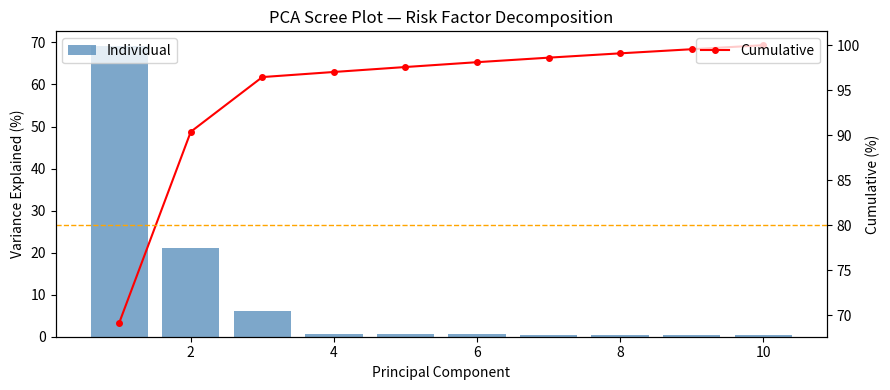

Generate this figure with matplotlib: (Note: this script raises an exception after producing the figure.)
"""
MODULE 1 — MATHEMATICAL FOUNDATIONS
Lesson 2: Linear Algebra & Calculus for Quant Finance
Southampton Finance & Investment Society

Topics:
  - Matrix operations: covariance matrices, Cholesky decomposition
  - Eigenvalues/eigenvectors: PCA for risk factors
  - Gradient descent: used in portfolio optimisation and ML
  - Taylor series: option pricing approximations (Greeks)
  - Stochastic calculus intuition: Ito's lemma
"""

import numpy as np
import pandas as pd
import matplotlib.pyplot as plt
from scipy.linalg import cholesky, eigh
import warnings
warnings.filterwarnings("ignore")

np.random.seed(42)


# ─────────────────────────────────────────────
# 1. COVARIANCE MATRIX OPERATIONS
# ─────────────────────────────────────────────

def build_covariance_matrix(n_assets=5, seed=42):
    """Build a realistic positive-definite covariance matrix."""
    np.random.seed(seed)
    # Create random factor loadings to ensure positive definiteness
    factors = np.random.randn(n_assets, 3)
    specific = np.diag(np.random.uniform(0.0001, 0.0005, n_assets))
    cov = factors @ factors.T * 0.0001 + specific
    return cov


def covariance_operations_demo():
    print("="*60)
    print("COVARIANCE MATRIX OPERATIONS")
    print("="*60)

    cov = build_covariance_matrix(n_assets=4)
    assets = ["AAPL", "MSFT", "JPM", "GS"]

    print("\nCovariance matrix (annualised %):")
    cov_ann = cov * 252 * 100
    df = pd.DataFrame(cov_ann, index=assets, columns=assets)
    print(df.round(4).to_string())

    # Convert to correlation
    std = np.sqrt(np.diag(cov))
    corr = cov / np.outer(std, std)
    print("\nCorrelation matrix:")
    df_corr = pd.DataFrame(corr, index=assets, columns=assets)
    print(df_corr.round(4).to_string())

    # Portfolio variance
    weights = np.array([0.3, 0.3, 0.2, 0.2])
    port_var = weights.T @ cov @ weights
    port_vol = np.sqrt(port_var * 252)
    print(f"\nEqual-ish weighted portfolio annualised vol: {port_vol*100:.2f}%")

    return cov, assets


# ─────────────────────────────────────────────
# 2. CHOLESKY DECOMPOSITION
# ─────────────────────────────────────────────

def cholesky_demo(cov):
    """
    Cholesky decomposition: L such that L @ L.T = Cov
    Used to generate correlated random returns for Monte Carlo.
    """
    print("\n" + "="*60)
    print("CHOLESKY DECOMPOSITION — CORRELATED SIMULATIONS")
    print("="*60)

    L = cholesky(cov, lower=True)
    print(f"Cholesky factor L shape: {L.shape}")

    # Generate correlated returns
    n_simulations = 10000
    Z = np.random.randn(len(cov), n_simulations)
    correlated_returns = L @ Z  # Each column is a set of correlated asset returns

    # Verify correlation structure preserved
    empirical_cov = np.cov(correlated_returns)
    max_error = np.max(np.abs(empirical_cov - cov))
    print(f"Max covariance reconstruction error: {max_error:.8f}")
    print("→ Cholesky lets us generate realistic correlated scenarios.")

    return correlated_returns


# ─────────────────────────────────────────────
# 3. EIGENDECOMPOSITION & PCA
# ─────────────────────────────────────────────

def pca_risk_factors(n_assets=10, n_obs=1000):
    """
    PCA on a covariance matrix to find principal risk factors.
    In equities, PC1 ≈ market factor, PC2 ≈ value/growth, etc.
    """
    print("\n" + "="*60)
    print("PCA — PRINCIPAL RISK FACTORS")
    print("="*60)

    # Simulate correlated asset returns (3 latent factors)
    factor_returns = np.random.randn(n_obs, 3) * [0.015, 0.008, 0.005]
    loadings = np.random.randn(n_assets, 3)
    noise = np.random.randn(n_obs, n_assets) * 0.005
    returns = factor_returns @ loadings.T + noise  # (n_obs, n_assets)

    # Compute covariance and eigendecomposition
    cov = np.cov(returns.T)
    eigenvalues, eigenvectors = eigh(cov)

    # Sort descending
    idx = np.argsort(eigenvalues)[::-1]
    eigenvalues = eigenvalues[idx]
    eigenvectors = eigenvectors[:, idx]

    # Variance explained
    total_var = eigenvalues.sum()
    explained = eigenvalues / total_var * 100
    cumulative = np.cumsum(explained)

    print("\nVariance explained by each principal component:")
    for i in range(min(6, n_assets)):
        print(f"  PC{i+1}: {explained[i]:.1f}%  (cumulative: {cumulative[i]:.1f}%)")

    print(f"\n→ The first 3 PCs explain {cumulative[2]:.1f}% of total variance.")
    print("→ In practice: PC1=market beta, PC2=sector tilt, PC3=style factor.")

    # Plot scree plot
    fig, ax = plt.subplots(figsize=(9, 4))
    ax.bar(range(1, n_assets+1), explained, color="steelblue", alpha=0.7, label="Individual")
    ax2 = ax.twinx()
    ax2.plot(range(1, n_assets+1), cumulative, "r-o", ms=4, label="Cumulative")
    ax.set_xlabel("Principal Component")
    ax.set_ylabel("Variance Explained (%)")
    ax2.set_ylabel("Cumulative (%)")
    ax2.axhline(80, color="orange", ls="--", lw=1)
    ax.set_title("PCA Scree Plot — Risk Factor Decomposition")
    ax.legend(loc="upper left")
    ax2.legend(loc="upper right")
    plt.tight_layout()
    plt.savefig("module_01_foundations/pca_scree.png", dpi=120, bbox_inches="tight")
    plt.show()

    return eigenvectors, eigenvalues


# ─────────────────────────────────────────────
# 4. GRADIENT DESCENT (PORTFOLIO OPTIMISATION)
# ─────────────────────────────────────────────

def gradient_descent_min_vol(cov: np.ndarray, lr=0.01, n_iter=2000):
    """
    Minimise portfolio variance using gradient descent.
    Objective: min w.T @ Cov @ w subject to sum(w)=1, w>=0
    """
    print("\n" + "="*60)
    print("GRADIENT DESCENT — MINIMUM VARIANCE PORTFOLIO")
    print("="*60)

    n = cov.shape[0]
    w = np.ones(n) / n  # Start at equal weights

    history = []
    for i in range(n_iter):
        # Gradient of w.T @ Cov @ w w.r.t. w
        grad = 2 * cov @ w

        # Gradient step
        w = w - lr * grad

        # Project back onto simplex (w sum to 1, w >= 0)
        w = np.maximum(w, 0)
        w = w / w.sum()

        port_var = w @ cov @ w
        history.append(port_var * 252)  # annualised

    # Analytical solution for comparison
    inv_cov = np.linalg.inv(cov)
    ones = np.ones(n)
    w_analytical = inv_cov @ ones / (ones @ inv_cov @ ones)
    var_analytical = w_analytical @ cov @ w_analytical * 252

    print(f"GD solution vol:         {np.sqrt(w @ cov @ w * 252)*100:.4f}%")
    print(f"Analytical solution vol: {np.sqrt(var_analytical)*100:.4f}%")
    print(f"GD weights: {w.round(4)}")
    print(f"Analytical: {w_analytical.round(4)}")

    plt.figure(figsize=(9, 4))
    plt.plot(history, color="steelblue")
    plt.axhline(var_analytical, color="crimson", ls="--", label="Analytical minimum")
    plt.xlabel("Iteration")
    plt.ylabel("Portfolio Variance (annualised)")
    plt.title("Gradient Descent Convergence — Min Variance")
    plt.legend()
    plt.tight_layout()
    plt.savefig("module_01_foundations/gradient_descent.png", dpi=120, bbox_inches="tight")
    plt.show()

    return w, history


# ─────────────────────────────────────────────
# 5. ITO'S LEMMA INTUITION
# ─────────────────────────────────────────────

def itos_lemma_demo():
    """
    Geometric Brownian Motion: dS = μS dt + σS dW
    By Ito's lemma: d(ln S) = (μ - σ²/2) dt + σ dW
    This is why log returns are used and why there's a -σ²/2 correction.
    """
    print("\n" + "="*60)
    print("ITO'S LEMMA — THE σ²/2 CORRECTION EXPLAINED")
    print("="*60)

    mu = 0.10      # 10% annual drift
    sigma = 0.20   # 20% annual vol
    S0 = 100
    T = 1.0
    n_steps = 252
    n_paths = 5000

    dt = T / n_steps
    dW = np.random.randn(n_paths, n_steps) * np.sqrt(dt)

    # Simulate GBM
    log_returns = (mu - 0.5 * sigma**2) * dt + sigma * dW
    log_prices = np.cumsum(log_returns, axis=1)
    prices = S0 * np.exp(log_prices)

    final_prices = prices[:, -1]
    print(f"Expected final price (analytical): {S0 * np.exp(mu * T):.2f}")
    print(f"Simulated mean final price:        {final_prices.mean():.2f}")
    print(f"Analytical median (log-normal):    {S0 * np.exp((mu - 0.5*sigma**2)*T):.2f}")
    print(f"Simulated median:                  {np.median(final_prices):.2f}")
    print()
    print("Key insight: E[S_T] ≠ median[S_T] for GBM.")
    print(f"The -σ²/2 = {-0.5*sigma**2:.4f} 'Ito correction' reduces the median.")
    print("This is why quants use log returns — they're additive and normally distributed.")

    return prices


# ─────────────────────────────────────────────
# MAIN
# ─────────────────────────────────────────────

if __name__ == "__main__":
    print("SFIS QUANT COURSE — MODULE 1: LINEAR ALGEBRA & CALCULUS")
    print("="*60)

    cov, assets = covariance_operations_demo()
    corr_returns = cholesky_demo(cov)
    eigenvectors, eigenvalues = pca_risk_factors()
    w_opt, gd_history = gradient_descent_min_vol(cov)
    itos_lemma_demo()

    print("\n\nEXERCISES:")
    print("1. What is the minimum number of assets to explain 90% of variance in a 20-asset portfolio?")
    print("2. Implement the maximum Sharpe ratio portfolio using gradient descent.")
    print("3. Why does the Ito correction matter for option pricing?")
    print("4. Compute the condition number of the covariance matrix — what does a high number mean?")
